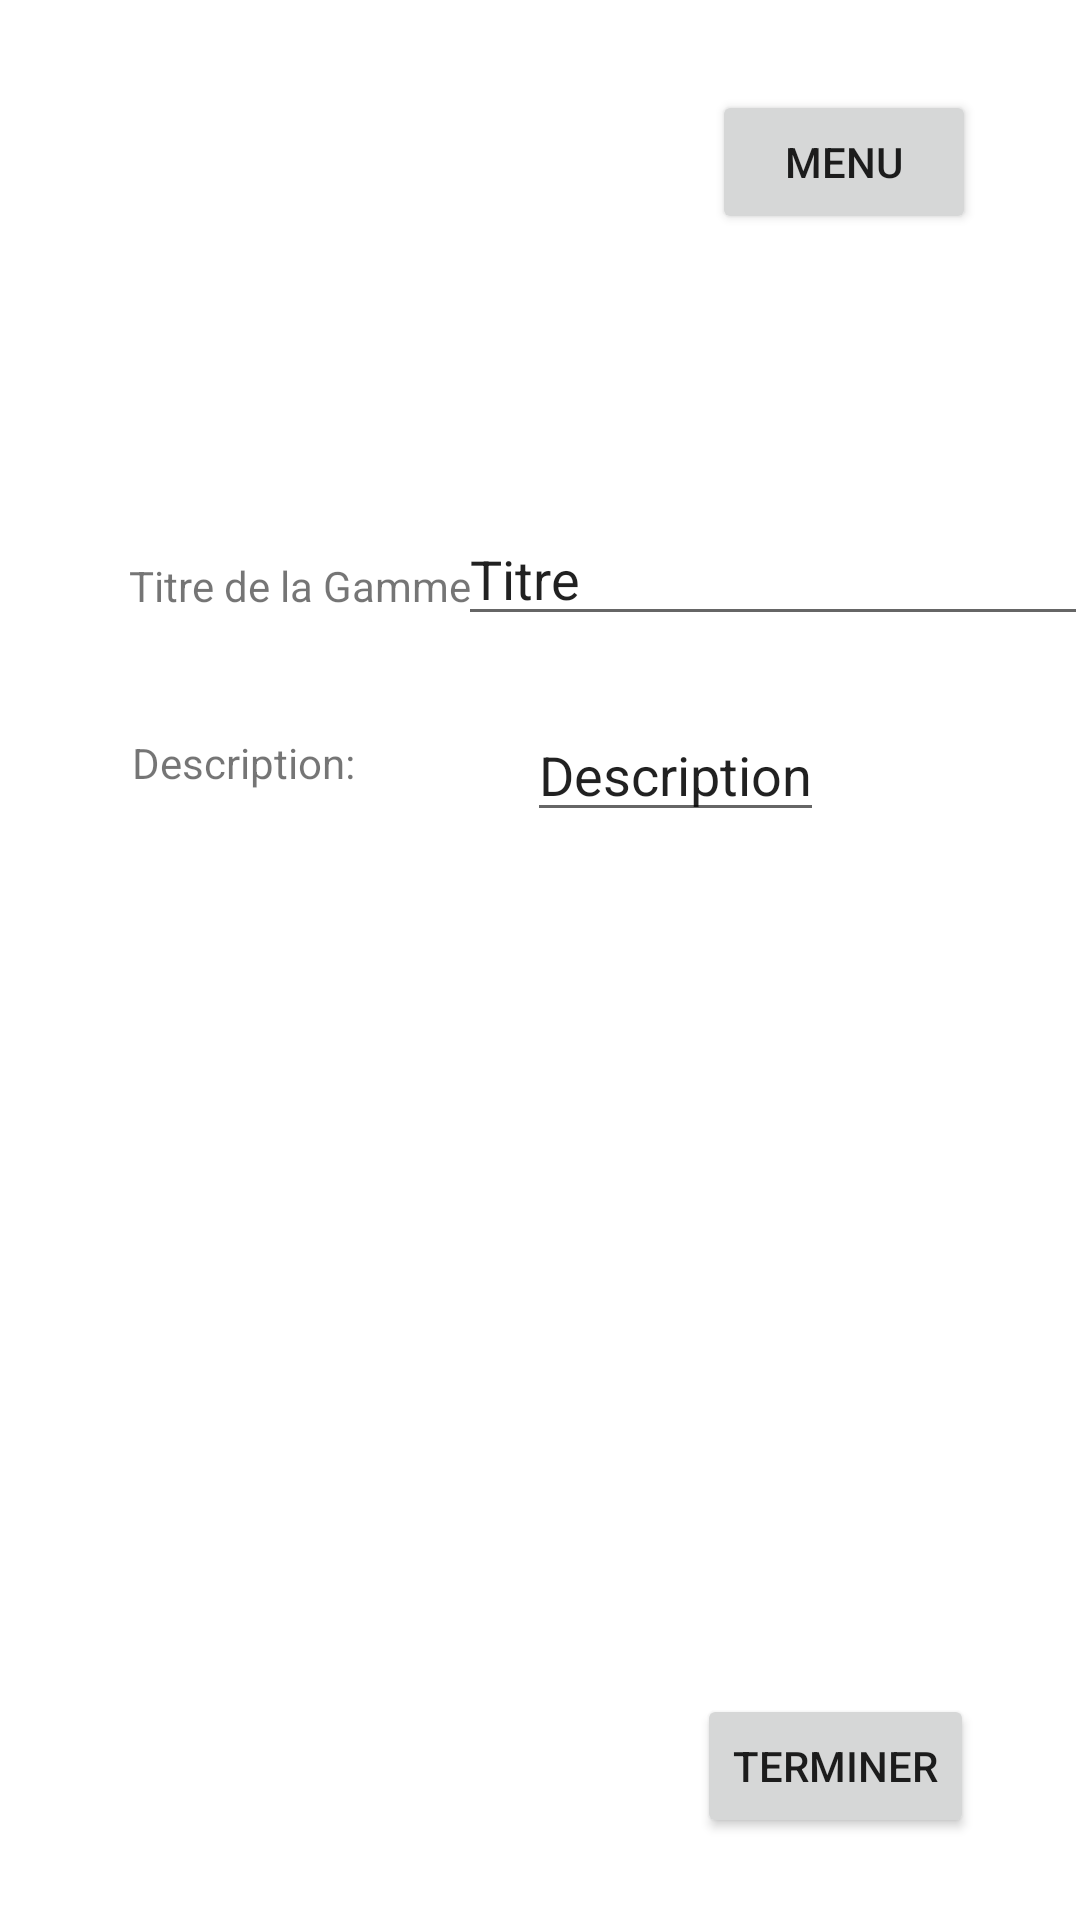

Reconstruct the res/layout file that produces this screen, plus the resources it refers to.
<!-- AndroidManifest.xml: application theme Theme.RobotAndroid -->
<!-- res/layout/activity_create_gamme.xml -->
<?xml version="1.0" encoding="utf-8"?>
<androidx.constraintlayout.widget.ConstraintLayout xmlns:android="http://schemas.android.com/apk/res/android"
    xmlns:app="http://schemas.android.com/apk/res-auto"
    xmlns:tools="http://schemas.android.com/tools"
    android:layout_width="match_parent"
    android:layout_height="match_parent"
    tools:context=".GammeRepository.CreateGamme">

    <TextView
        android:id="@+id/TextViewTitreGamme"
        android:layout_width="wrap_content"
        android:layout_height="wrap_content"
        android:text="Titre de la Gamme"
        app:layout_constraintBottom_toBottomOf="parent"
        app:layout_constraintEnd_toEndOf="parent"
        app:layout_constraintHorizontal_bias="0.175"
        app:layout_constraintStart_toStartOf="parent"
        app:layout_constraintTop_toTopOf="parent"
        app:layout_constraintVertical_bias="0.299" />

    <EditText
        android:id="@+id/editText_titregamme"
        android:layout_width="wrap_content"
        android:layout_height="wrap_content"
        android:ems="10"
        android:inputType="textPersonName"
        android:text="Titre"
        app:layout_constraintBottom_toTopOf="@+id/button_End"
        app:layout_constraintEnd_toEndOf="parent"
        app:layout_constraintHorizontal_bias="0.627"
        app:layout_constraintStart_toEndOf="@+id/TextViewTitreGamme"
        app:layout_constraintTop_toTopOf="parent"
        app:layout_constraintVertical_bias="0.326" />

    <TextView
        android:id="@+id/textView_description"
        android:layout_width="wrap_content"
        android:layout_height="wrap_content"
        android:text="Description:"
        app:layout_constraintBottom_toBottomOf="parent"
        app:layout_constraintEnd_toEndOf="parent"
        app:layout_constraintHorizontal_bias="0.154"
        app:layout_constraintStart_toStartOf="parent"
        app:layout_constraintTop_toTopOf="parent"
        app:layout_constraintVertical_bias="0.394" />

    <MultiAutoCompleteTextView
        android:id="@+id/muliTextView_descriptionGamme"
        android:layout_width="wrap_content"
        android:layout_height="wrap_content"
        android:text="Description"
        app:layout_constraintBottom_toBottomOf="@+id/textView_description"
        app:layout_constraintEnd_toEndOf="parent"
        app:layout_constraintHorizontal_bias="0.403"
        app:layout_constraintStart_toEndOf="@+id/textView_description"
        app:layout_constraintTop_toTopOf="@+id/textView_description"
        app:layout_constraintVertical_bias="0.397" />

    <Button
        android:id="@+id/button_menu1"
        android:layout_width="wrap_content"
        android:layout_height="wrap_content"
        android:text="Menu"
        app:layout_constraintBottom_toTopOf="@+id/editText_titregamme"
        app:layout_constraintEnd_toEndOf="parent"
        app:layout_constraintHorizontal_bias="0.873"
        app:layout_constraintStart_toStartOf="parent"
        app:layout_constraintTop_toTopOf="parent"
        app:layout_constraintVertical_bias="0.245" />

    <Button
        android:id="@+id/button_End"
        android:layout_width="wrap_content"
        android:layout_height="wrap_content"
        android:text="Terminer"
        app:layout_constraintBottom_toBottomOf="parent"
        app:layout_constraintEnd_toEndOf="parent"
        app:layout_constraintHorizontal_bias="0.868"
        app:layout_constraintStart_toStartOf="parent"
        app:layout_constraintTop_toTopOf="parent"
        app:layout_constraintVertical_bias="0.954" />

    <androidx.recyclerview.widget.RecyclerView
        android:id="@+id/RecyclerView_ListOpe"
        android:layout_width="393dp"
        android:layout_height="321dp"
        app:layout_constraintBottom_toTopOf="@+id/button_End"
        app:layout_constraintEnd_toEndOf="parent"
        app:layout_constraintStart_toStartOf="parent"
        app:layout_constraintTop_toBottomOf="@+id/muliTextView_descriptionGamme" />
</androidx.constraintlayout.widget.ConstraintLayout>
<!-- resources referenced by this layout -->
<resources>
  <style name="Theme.RobotAndroid" parent="Theme.MaterialComponents.DayNight.DarkActionBar">
          
          <item name="colorPrimary">@color/purple_500</item>
          <item name="colorPrimaryVariant">@color/purple_700</item>
          <item name="colorOnPrimary">@color/white</item>
          
          <item name="colorSecondary">@color/teal_200</item>
          <item name="colorSecondaryVariant">@color/teal_700</item>
          <item name="colorOnSecondary">@color/black</item>
          
          <item name="android:statusBarColor" tools:targetApi="l">?attr/colorPrimaryVariant</item>
          
      </style>
  <!-- not gathered from this repository: default colours our renderer supplied (Android Studio template values) -->
  <color name="purple_500">#FF6200EE</color>
  <color name="purple_700">#FF3700B3</color>
  <color name="teal_200">#FF03DAC5</color>
  <color name="teal_700">#FF018786</color>
  <color name="black">#FF000000</color>
  <color name="white">#FFFFFFFF</color>
</resources>
